Run: headless pygame with SDL's dummy video driver; simulated clock (each Clock.tick advances the game by its frame time, no real sleeping); random seed 0; keys injected as events and as key.get_pressed() state; no mouse input.
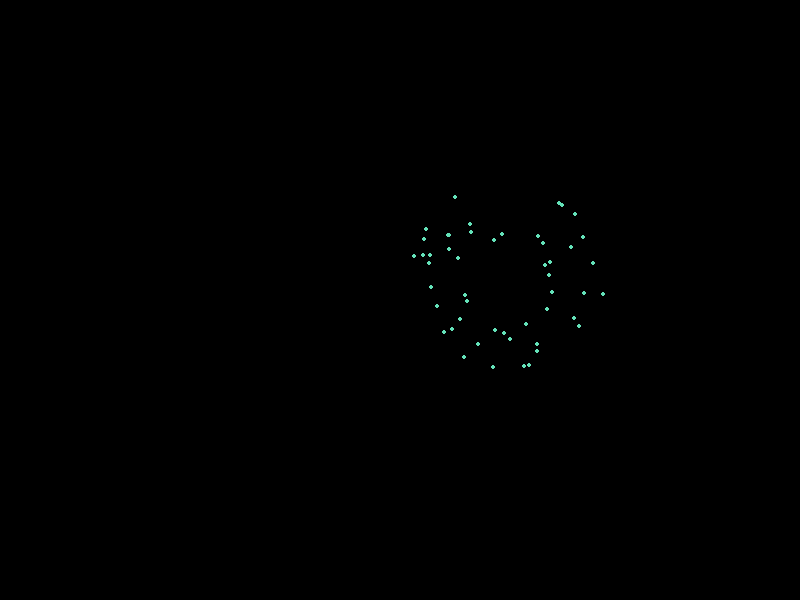
Frame 1 of 4 · flips 1–60 · no input
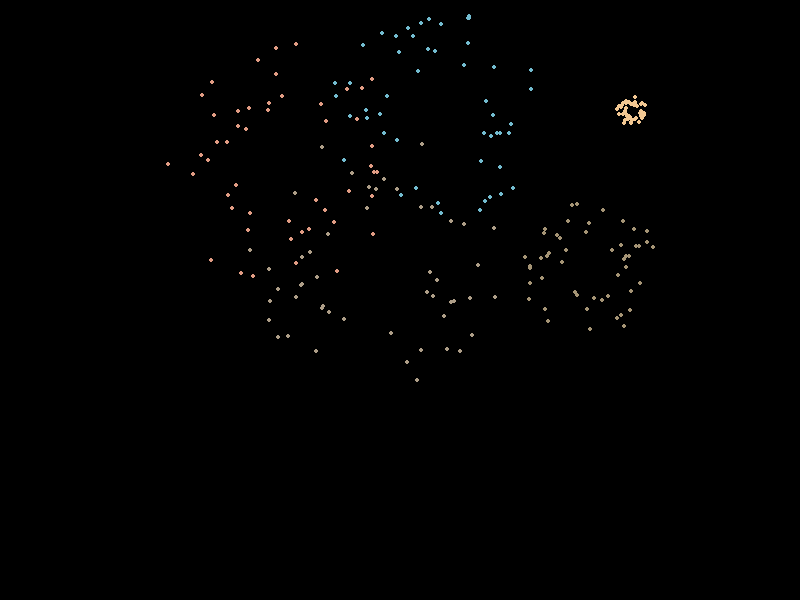
Frame 2 of 4 · flips 61–180 · tapped SPACE, RETURN · held RIGHT (→), D
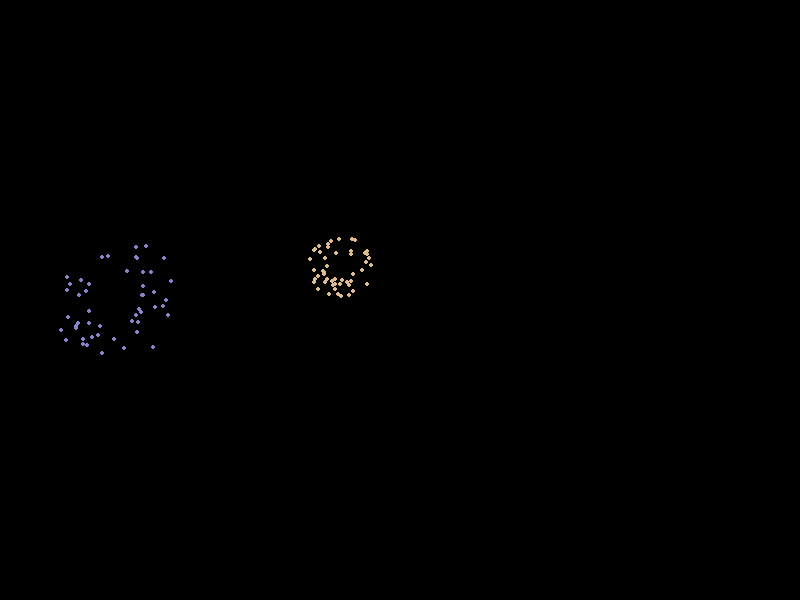
Frame 3 of 4 · flips 181–300 · held DOWN (↓), S
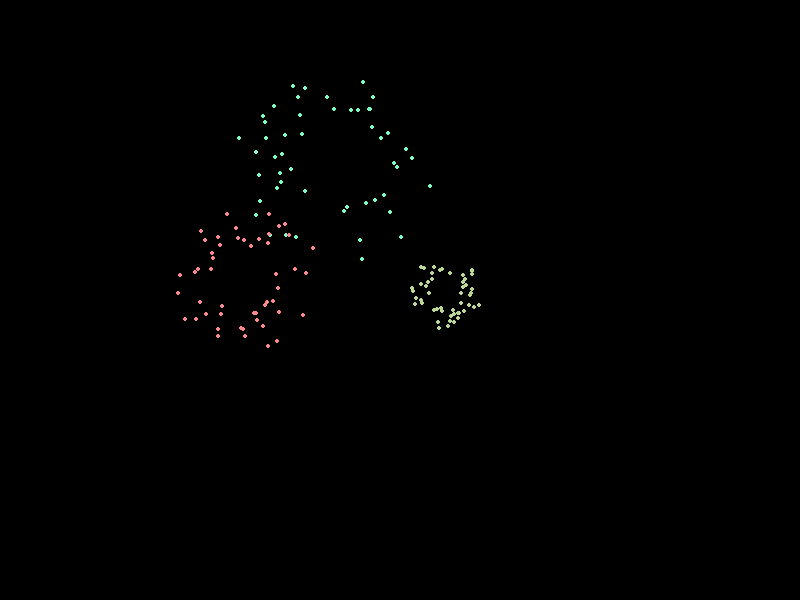
Frame 4 of 4 · flips 301–420 · held LEFT (←), A, UP (↑), W

The pygame program that drew these frames:

import pygame, random, math

pygame.init()
screen = pygame.display.set_mode((800, 600))
clock = pygame.time.Clock()

particles = []

running = True
while running:
    screen.fill((0, 0, 0))

    if random.random() < 0.05:
        x, y = random.randint(100, 700), random.randint(100, 300)
        color = [random.randint(100,255) for _ in range(3)]
        for _ in range(50):
            angle = random.uniform(0, 2*math.pi)
            speed = random.uniform(2,5)
            particles.append([x, y, angle, speed, 50, color])

    for event in pygame.event.get():
        if event.type == pygame.QUIT:
            running = False

    new_particles = []
    for p in particles:
        x, y, angle, speed, life, color = p
        x += math.cos(angle) * speed
        y += math.sin(angle) * speed
        speed *= 0.98
        life -= 1
        if life > 0:
            pygame.draw.circle(screen, color, (int(x), int(y)), 2)
            new_particles.append([x, y, angle, speed, life, color])

    particles = new_particles

    pygame.display.flip()
    clock.tick(60)

pygame.quit()
